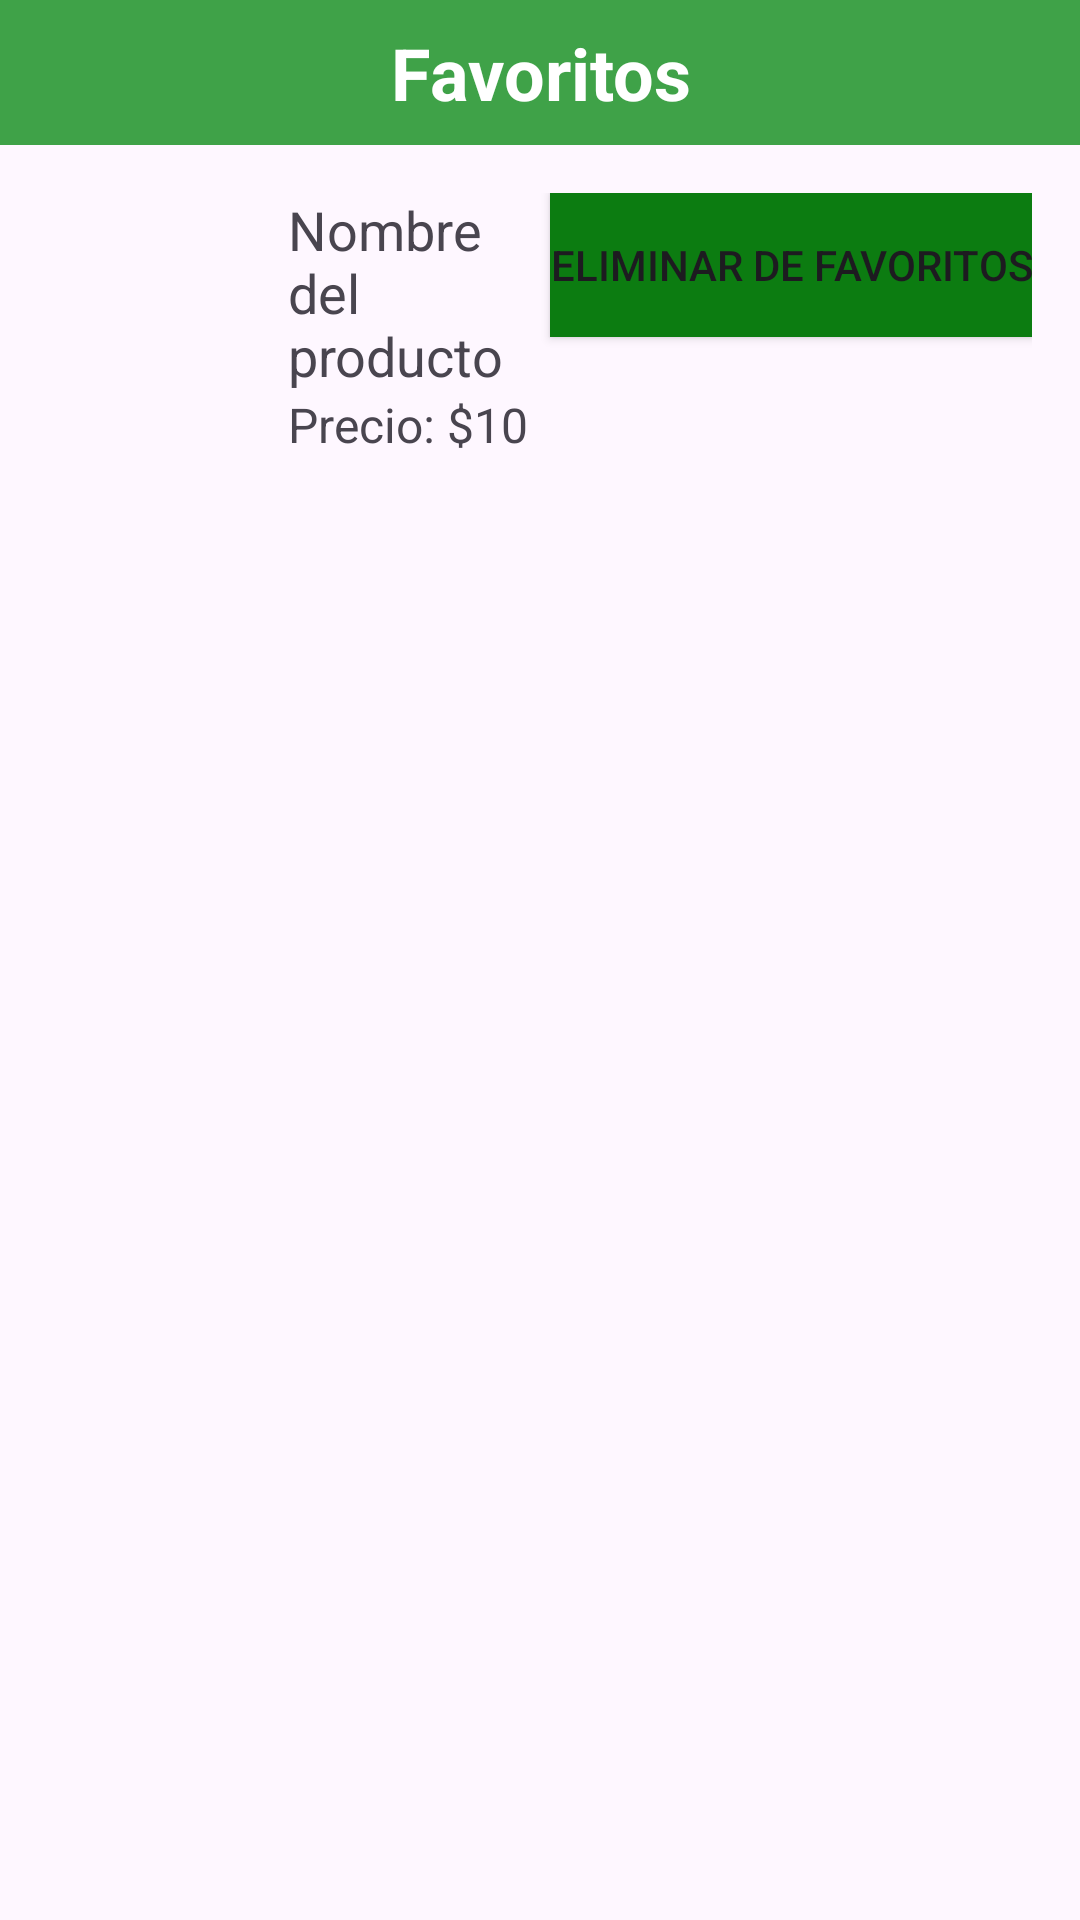

Produce the Android XML layout that renders to this screen, including the resource entries it uses.
<!-- AndroidManifest.xml: application theme Theme.AppFood -->
<!-- res/layout/fragment_favoritos.xml -->
<?xml version="1.0" encoding="utf-8"?>
<FrameLayout xmlns:android="http://schemas.android.com/apk/res/android"
    xmlns:tools="http://schemas.android.com/tools"
    android:layout_width="match_parent"
    android:layout_height="match_parent"
    tools:context=".FavoritosFragment">

    

    <LinearLayout
        android:layout_width="match_parent"
        android:layout_height="match_parent"
        android:orientation="vertical">

        <TextView
            android:layout_width="match_parent"
            android:layout_height="wrap_content"
            android:background="#3fa248"
            android:gravity="center"
            android:padding="8dp"
            android:text="Favoritos"
            android:textColor="#FFFFFF"
            android:textColorLink="#4CAF50"
            android:textSize="24sp"
            android:textStyle="bold" />

        <RelativeLayout
            android:layout_width="match_parent"
            android:layout_height="wrap_content"
            android:padding="16dp">

            

            <ImageView
                android:id="@+id/productImage"
                android:layout_width="80dp"
                android:layout_height="80dp"
                android:layout_alignParentStart="true"
                android:src="@drawable/ic_favoritos" />

            <TextView
                android:id="@+id/productName"
                android:layout_width="wrap_content"
                android:layout_height="wrap_content"
                android:layout_toStartOf="@id/btnRemoveFromFavorites"
                android:layout_toEndOf="@id/productImage"
                android:text="Nombre del producto"
                android:textSize="18sp" />

            <TextView
                android:id="@+id/productPrice"
                android:layout_width="wrap_content"
                android:layout_height="wrap_content"
                android:layout_below="@id/productName"
                android:layout_toEndOf="@id/productImage"
                android:text="Precio: $10"
                android:textSize="16sp" />

            <Button
                android:id="@+id/btnRemoveFromFavorites"
                android:layout_width="wrap_content"
                android:layout_height="wrap_content"
                android:layout_alignParentEnd="true"
                android:background="#0C7C11"
                android:text="Eliminar de Favoritos" />
        </RelativeLayout>
    </LinearLayout>

</FrameLayout>
<!-- resources referenced by this layout -->
<resources>
  <style name="Theme.AppFood" parent="Base.Theme.AppFood" />
  <style name="Base.Theme.AppFood" parent="Theme.Material3.DayNight.NoActionBar">
          
          <item name="colorPrimary">@color/color_principal</item>
      </style>
  <color name="color_principal">#3fa248</color>
</resources>
